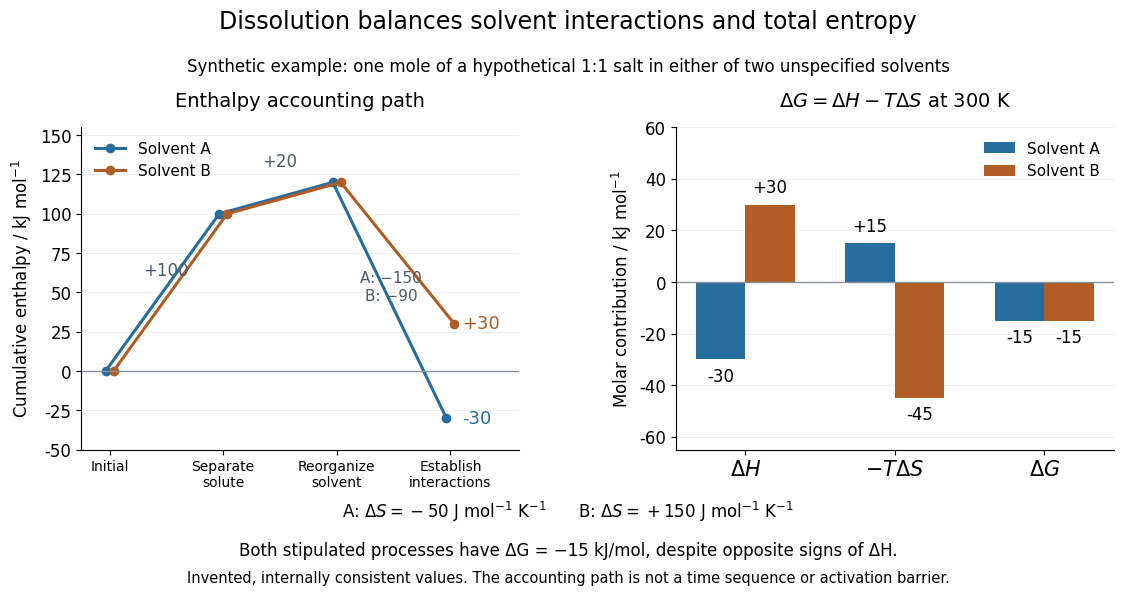

Here is the Python script that generated this plot: (Note: this script raises an exception after producing the figure.)
"""Synthetic dissolution bookkeeping, not measured salt or solvent data.

Tested with Python 3.14, matplotlib 3.10.7 and numpy 2.3.5.
Run from _media; the matching opaque PNG is written to the current directory.
"""

from pathlib import Path

import matplotlib.pyplot as plt
import numpy as np


TEMPERATURE = 300.0  # K, stipulated model temperature
SEPARATION = 100.0  # kJ per mol of hypothetical 1:1 salt
REORGANIZATION = 20.0
INTERACTIONS = np.array([-150.0, -90.0])
ENTROPIES = np.array([-0.050, 0.150])  # kJ mol^-1 K^-1, total process


def main():
    enthalpies = SEPARATION + REORGANIZATION + INTERACTIONS
    entropy_terms = -TEMPERATURE * ENTROPIES
    free_energies = enthalpies + entropy_terms
    assert np.allclose(enthalpies, [-30, 30])
    assert np.allclose(free_energies, [-15, -15])
    plt.rcParams.update({"font.size": 12, "font.family": "DejaVu Sans"})
    fig, axes = plt.subplots(1, 2, figsize=(11.6, 6.2), facecolor="white")
    fig.subplots_adjust(left=0.08, right=0.97, bottom=0.25, top=0.77, wspace=0.36)
    ax = axes[0]
    x = np.arange(4)
    for interaction, name, color, offset in zip(INTERACTIONS, ["A", "B"], ["#246d9d", "#b15c22"], [-0.035, 0.035]):
        levels = np.array([0, SEPARATION, SEPARATION + REORGANIZATION, SEPARATION + REORGANIZATION + interaction])
        ax.plot(x + offset, levels, marker="o", color=color, lw=2.2, label=f"Solvent {name}")
        ax.text(3.10, levels[-1], f"{levels[-1]:+.0f}", va="center", color=color, fontsize=13)
    ax.axhline(0, color="#88919b", lw=1)
    ax.set_ylim(-50, 155)
    ax.set_xlim(-0.25, 3.6)
    ax.set_xticks(x, ["Initial", "Separate\nsolute", "Reorganize\nsolvent", "Establish\ninteractions"], fontsize=10)
    ax.set_ylabel(r"Cumulative enthalpy / kJ mol$^{-1}$")
    ax.set_title("Enthalpy accounting path", fontsize=14, pad=15)
    ax.text(0.50, 61, "+100", ha="center", color="#4d5968")
    ax.text(1.50, 130, "+20", ha="center", color="#4d5968")
    ax.text(2.48, 45, "A: −150\nB: −90", ha="center", color="#4d5968", fontsize=11)
    ax.legend(loc="upper left", frameon=False, fontsize=11)
    ax = axes[1]
    width = 0.33
    x = np.arange(3)
    for i, (name, color) in enumerate(zip(["A", "B"], ["#246d9d", "#b15c22"])):
        values = [enthalpies[i], entropy_terms[i], free_energies[i]]
        bars = ax.bar(x + (i - 0.5) * width, values, width=width, color=color, label=f"Solvent {name}")
        for bar, value in zip(bars, values):
            ax.text(bar.get_x() + width / 2, value + (3 if value >= 0 else -3), f"{value:+.0f}", ha="center", va="bottom" if value >= 0 else "top", fontsize=12)
    ax.axhline(0, color="#88919b", lw=1)
    ax.set_ylim(-65, 60)
    ax.set_xticks(x, [r"$\Delta H$", r"$-T\Delta S$", r"$\Delta G$"], fontsize=15)
    ax.set_ylabel(r"Molar contribution / kJ mol$^{-1}$")
    ax.set_title(r"$\Delta G=\Delta H-T\Delta S$ at 300 K", fontsize=14, pad=15)
    ax.legend(loc="upper right", frameon=False, fontsize=11)
    for ax in axes:
        ax.spines[["top", "right"]].set_visible(False)
        ax.grid(axis="y", color="#edf0f3", zorder=0)
        ax.set_axisbelow(True)
    fig.suptitle("Dissolution balances solvent interactions and total entropy", y=0.96, fontsize=17)
    fig.text(0.5, 0.86, "Synthetic example: one mole of a hypothetical 1:1 salt in either of two unspecified solvents", ha="center", fontsize=12)
    fig.text(0.5, 0.14, r"A: $\Delta S=-50$ J mol$^{-1}$ K$^{-1}$      B: $\Delta S=+150$ J mol$^{-1}$ K$^{-1}$", ha="center", fontsize=12)
    fig.text(0.5, 0.08, "Both stipulated processes have ΔG = −15 kJ/mol, despite opposite signs of ΔH.", ha="center", fontsize=12)
    fig.text(0.5, 0.035, "Invented, internally consistent values. The accounting path is not a time sequence or activation barrier.", ha="center", fontsize=10.5)
    fig.savefig(Path.cwd() / (Path(__file__).stem + ".png"), dpi=110, facecolor="white", transparent=False)
    plt.close(fig)


if __name__ == "__main__":
    main()
